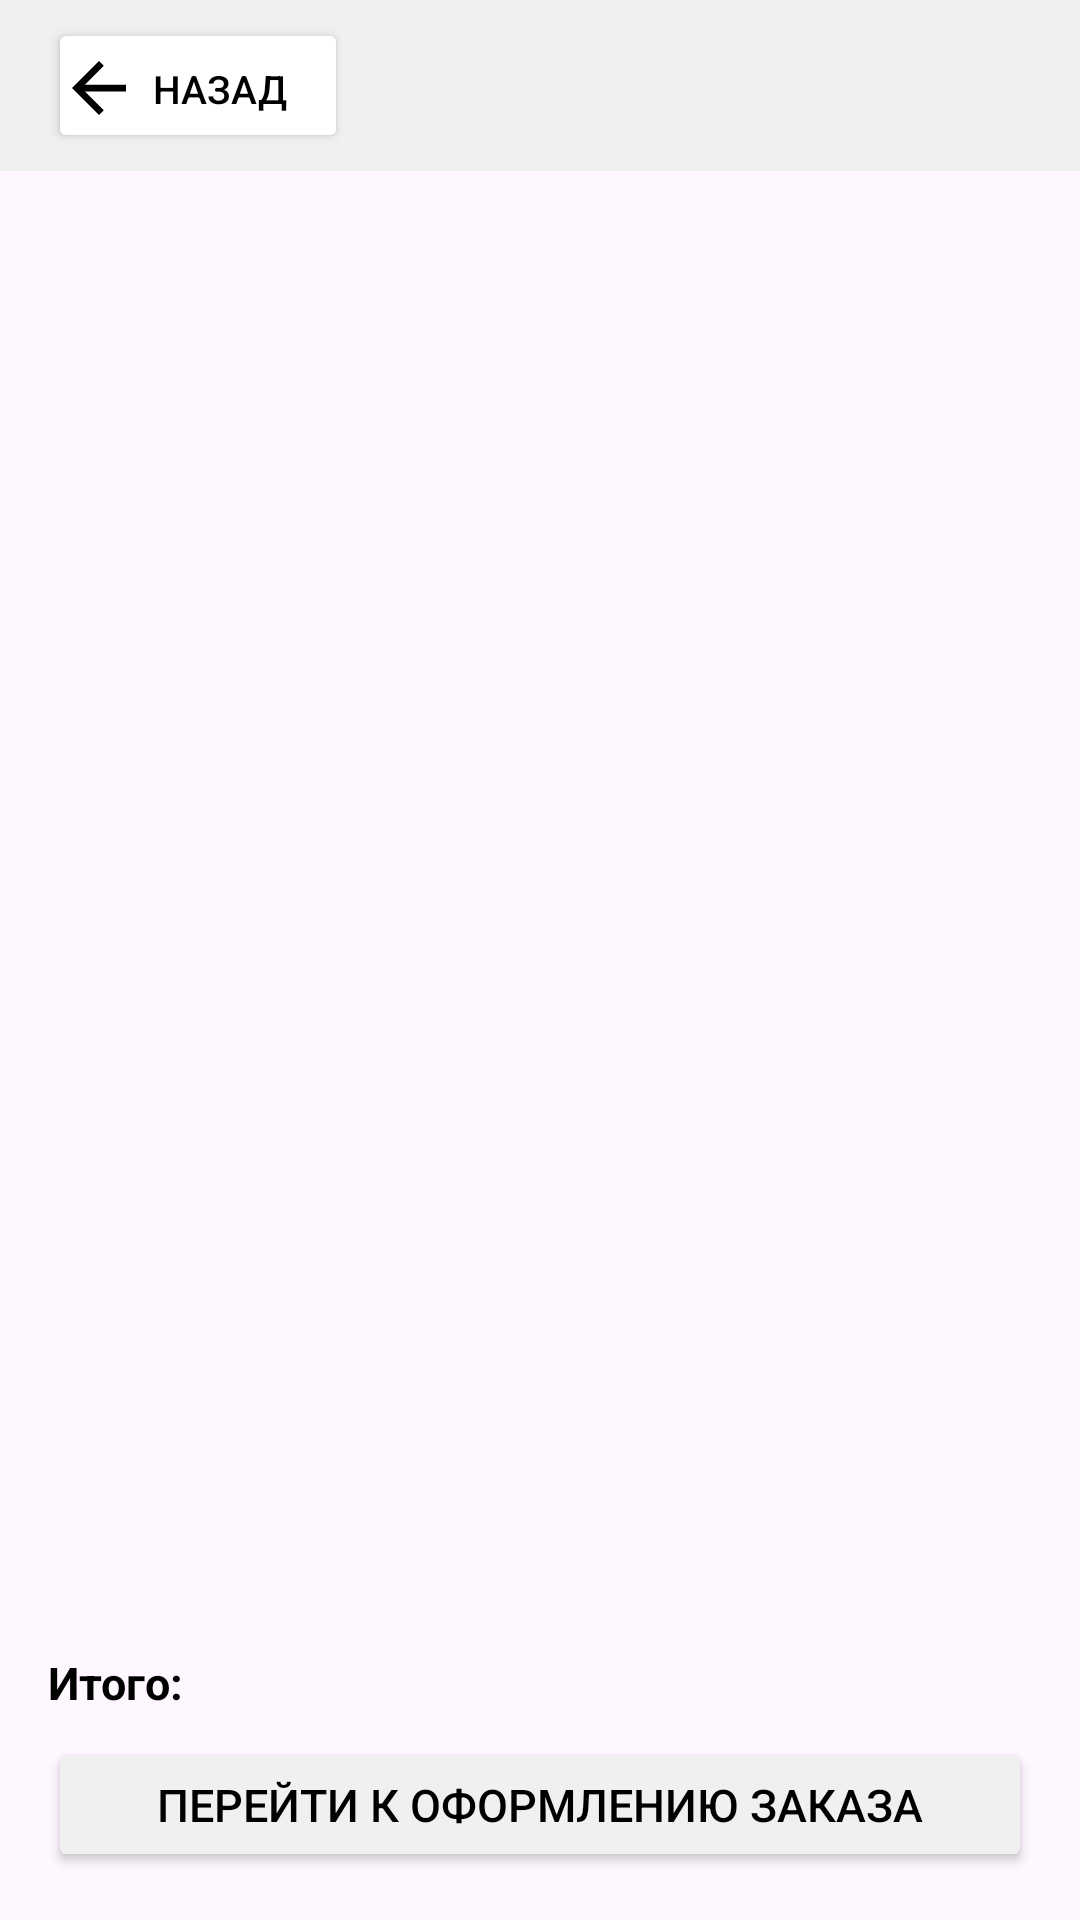

The Android layout XML behind this screen, and the referenced resources:
<!-- AndroidManifest.xml: application theme Theme.Books -->
<!-- res/layout/fragment_shopping_cart.xml -->
<?xml version="1.0" encoding="utf-8"?>
<LinearLayout
    xmlns:android="http://schemas.android.com/apk/res/android"
    xmlns:tools="http://schemas.android.com/tools"
    xmlns:app="http://schemas.android.com/apk/res-auto"
    android:orientation="vertical"
    android:layout_width="match_parent"
    android:layout_height="match_parent">

    <FrameLayout
        android:id="@+id/frameLayout"
        android:layout_width="match_parent"
        android:layout_height="wrap_content"
        android:paddingVertical="6dp"
        android:paddingHorizontal="16dp"
        android:background="@color/colorLightGray"
        >

        <Button
            android:id="@+id/btn_goBack"
            android:layout_width="100dp"
            android:layout_height="45dp"
            android:text="@string/go_back"
            android:textSize="13sp"
            android:textColor="@color/colorText"
            android:drawableTint="@color/colorText"
            android:drawableLeft="@drawable/ic_go_back"
            android:backgroundTint="@color/background"
            android:paddingStart="8dp"
            android:paddingEnd="12dp"
            android:paddingBottom="8dp"
            tools:backgroundTint="@color/background"
            />

    </FrameLayout>

    <androidx.recyclerview.widget.RecyclerView
        android:id="@+id/rv_shopping_cart"
        android:layout_width="match_parent"
        android:layout_height="0dp"
        android:layout_weight="1"
        android:padding="8dp"
        android:clipToPadding="false"

        tools:listitem="@layout/item_shopping_cart_book"/>

    <FrameLayout
        android:layout_width="match_parent"
        android:layout_height="wrap_content">

        <TextView
            android:id="@+id/tv_total"
            android:layout_width="wrap_content"
            android:layout_height="wrap_content"
            android:layout_gravity="start"
            android:text="@string/total_price"
            android:textSize="15sp"
            android:textStyle="bold"
            android:textColor="@color/colorText"
            android:layout_marginVertical="8dp"
            android:layout_marginStart="16dp"
            app:layout_constraintStart_toStartOf="parent"
            app:layout_constraintBottom_toTopOf="@id/btn_ordering"
            />

        <TextView
            android:layout_width="wrap_content"
            android:layout_height="wrap_content"
            android:layout_gravity="end"
            tools:text="600 руб."
            android:textSize="15sp"
            android:textStyle="bold"
            android:textColor="@color/colorText"
            android:layout_marginVertical="8dp"
            android:layout_marginEnd="16dp"
            app:layout_constraintStart_toEndOf="@id/tv_total"
            app:layout_constraintBottom_toTopOf="@id/btn_ordering"
            />

    </FrameLayout>

    <Button
        android:id="@+id/btn_ordering"
        android:layout_width="match_parent"
        android:layout_height="45dp"
        app:layout_constraintEnd_toEndOf="parent"
        app:layout_constraintStart_toStartOf="parent"
        app:layout_constraintBottom_toBottomOf="parent"
        android:text="@string/ordering"
        android:textSize="15sp"
        android:layout_marginBottom="16dp"
        android:layout_marginHorizontal="16dp"
        android:backgroundTint="@color/colorLightGray"
        android:textColor="@color/colorText"
        tools:backgroundTint="@color/colorLightGray"
        />

</LinearLayout>
<!-- res/layout/item_shopping_cart_book.xml (included above) -->
<?xml version="1.0" encoding="utf-8"?>
<androidx.constraintlayout.widget.ConstraintLayout xmlns:android="http://schemas.android.com/apk/res/android"
    xmlns:app="http://schemas.android.com/apk/res-auto"
    xmlns:tools="http://schemas.android.com/tools"
    android:layout_width="match_parent"
    android:layout_height="wrap_content"
    android:layout_margin="8dp">

    <ImageView
        android:id="@+id/ivBook"
        android:layout_width="175dp"
        android:layout_height="200dp"
        app:layout_constraintStart_toStartOf="parent"
        app:layout_constraintTop_toTopOf="parent"
        tools:src="@drawable/image_book_test" />

    <TextView
        android:id="@+id/tvName"
        android:layout_width="200dp"
        android:layout_height="match_parent"
        android:textSize="18sp"
        android:textStyle="bold"
        app:layout_constraintEnd_toEndOf="parent"
        app:layout_constraintStart_toEndOf="@id/ivBook"
        tools:text="Письма к брату Тео" />

    <TextView
        android:id="@+id/tvAuthor"
        android:layout_width="200dp"
        android:layout_height="match_parent"
        android:layout_marginTop="4dp"
        android:textSize="15sp"
        app:layout_constraintEnd_toEndOf="parent"
        app:layout_constraintStart_toEndOf="@id/ivBook"
        app:layout_constraintTop_toBottomOf="@id/tvName"
        tools:text="Ван Гог Винсент" />

    <TextView
        android:id="@+id/tvPrice"
        android:layout_width="200dp"
        android:layout_height="match_parent"
        android:layout_marginTop="12dp"
        android:textSize="15sp"
        android:textStyle="bold"
        app:layout_constraintEnd_toEndOf="parent"
        app:layout_constraintStart_toEndOf="@id/ivBook"
        app:layout_constraintTop_toBottomOf="@id/tvAuthor"
        tools:text="240 руб." />

    <include
        android:id="@+id/ll_counter"
        layout="@layout/counter"
        android:layout_marginStart="45dp"
        android:layout_marginBottom="20dp"
        app:layout_constraintBottom_toBottomOf="parent"
        app:layout_constraintEnd_toEndOf="parent"
        android:layout_width="wrap_content"
        android:layout_height="wrap_content" />
</androidx.constraintlayout.widget.ConstraintLayout>
<!-- res/layout/counter.xml (included above) -->
<?xml version="1.0" encoding="utf-8"?>
<LinearLayout xmlns:android="http://schemas.android.com/apk/res/android"
    xmlns:app="http://schemas.android.com/apk/res-auto"
    xmlns:tools="http://schemas.android.com/tools"
    android:layout_width="wrap_content"
    android:layout_height="wrap_content"
    app:layout_constraintStart_toEndOf="@+id/ivBook"
    app:layout_constraintTop_toBottomOf="@id/tvPrice">

    <ImageButton
        android:id="@+id/btnLeft"
        android:layout_width="32dp"
        android:layout_height="32dp"
        android:background="@drawable/bg_btn_left"
        android:backgroundTint="@color/blue"
        android:src="@drawable/ic_minus"
        app:tint="@color/colorText" />

    <TextView
        android:id="@+id/tvCounter"
        android:layout_width="32dp"
        android:layout_height="32dp"
        android:layout_gravity="center_vertical"
        android:layout_marginHorizontal="2dp"
        android:background="@drawable/bg_tv_counter"
        android:backgroundTint="@color/blue"
        android:gravity="center"
        android:textColor="@color/colorText"
        android:textSize="18sp"
        tools:text="1" />

    <ImageButton
        android:id="@+id/btnRight"
        android:layout_width="32dp"
        android:layout_height="32dp"
        android:background="@drawable/bg_btn_right"
        android:backgroundTint="@color/blue"
        android:src="@drawable/ic_plus"
        app:tint="@color/colorText" />

</LinearLayout>
<!-- resources referenced by this layout -->
<resources>
  <color name="background">@color/white</color>
  <color name="blue">#42AAFF</color>
  <color name="colorLightGray">#F0F0F0</color>
  <color name="colorText">@color/black</color>
  <!-- drawable ic_go_back (drawable) -->
  <vector android:height="18dp" android:viewportHeight="16"
      android:viewportWidth="16" android:width="18dp" xmlns:android="http://schemas.android.com/apk/res/android">
      <path android:fillColor="@color/black" android:pathData="M8,16L0,8L8,0L9.425,1.4L3.825,7H16V9H3.825L9.425,14.6L8,16Z"/>
  </vector>
  <!-- drawable image_book_test: jpg bitmap (drawable, 106632 bytes) -->
  <string name="go_back">Назад</string>
  <string name="ordering">Перейти к оформлению заказа</string>
  <string name="total_price">Итого:</string>
  <style name="Theme.Books" parent="Base.Theme.Books">
          <item name="colorPrimary">@color/blue</item>
          <item name="colorPrimaryVariant">@color/lightBlue</item>
  
          <item name="colorOnSurfaceInverse">@color/white</item>
  
          <item name="colorSecondary">@color/colorYellow</item>
          <item name="colorSecondaryVariant">@color/colorLightYellow</item>
  
          <item name="background">?attr/background</item>
  
          <item name="colorSurface">@color/colorLightGray</item>
  
          <item name="colorOnSecondaryContainer">@color/white</item>
          <item name="colorSecondaryContainer">@color/background</item>
          
          <item name="android:textColor">@color/colorText</item>
          <item name="textAppearanceCaption">@color/colorCaptionText</item>
      </style>
  <color name="white">#FFFFFFFF</color>
  <color name="black">#FF000000</color>
  <style name="Base.Theme.Books" parent="Theme.Material3.DayNight.NoActionBar">
          
          
      </style>
  <color name="lightBlue">#97D0FF</color>
  <color name="colorYellow">#FFCD34</color>
  <color name="colorLightYellow">#FFDA67</color>
  <color name="colorCaptionText">#49454F</color>
</resources>
